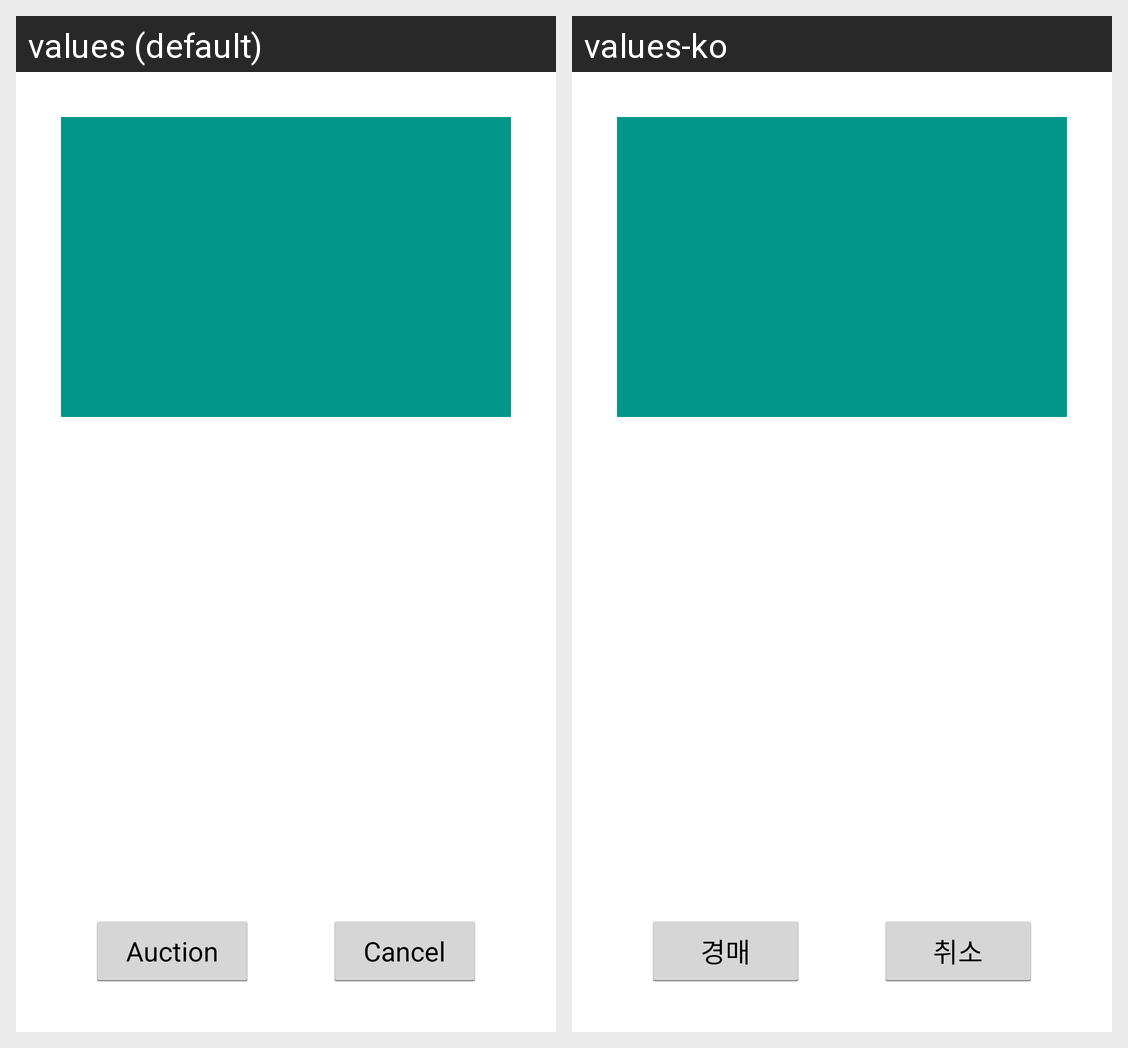

Here is an Android app screen in its default locale and in the app's own translations. Write out the translated-string differences for the strings that appear on this screen.
Android screen res/layout/galleryartinformation2.xml rendered under 2 locales, left to right: values (default), values-ko. Device: Nexus 5 (rendered at 1080×1920; each locale shown at half size, 540×960, under a caption strip naming it); theme Yellow.
Strings drawn on this screen, with the default value and each locale's value (text and hints the layout hard-codes, and strings that could not be matched under every locale, appear in the picture but are not listed):

auction
  values: Auction
  values-ko: 경매

cancel
  values: Cancel
  values-ko: 취소
